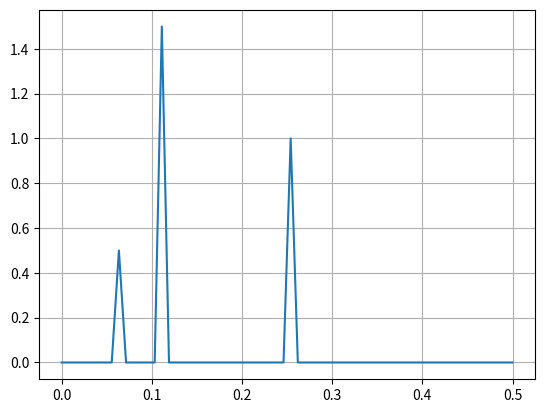

Generate this figure with matplotlib: (Note: this script raises an exception after producing the figure.)
import numpy as np
import matplotlib.pyplot as plt


def discreteFT(fdata, N,fwd):
    X=[0]*(2*N)
    omega=0.0
    k, ki, kr, n = 0,0,0,0
    if(fwd):
        omega = 2.0*np.pi/N
    else:
        omega = -2.0*np.pi/n
    for k in range(0,N):
        kr = 2*k
        ki = 2*k+1
        X[kr]=0.0
        X[ki]=0.0
        for n in range(0,N):
            X[kr] += fdata[2*n]*np.cos(omega*n*k)+fdata[2*n+1]*np.sin(omega*n*k)
            X[ki] += fdata[2*n]*np.sin(omega*n*k)+fdata[2*n+1]*np.cos(omega*n*k)
    if(fwd):
        for k in range(0,N):
            X[2*k]/=N
            X[2*k+1] /= N
    return X


def fastFFT(fdata, N, fwd):
    omega, tempr, tempi, fscale= 0.0,0.0,0.0,0.0
    xtemp,cosine,sine,xr,xi=0.0,0.0,0.0,0.0,0.0
    i,j,k,n,m,M=0,0,0,0,0,0

    for i in range(0,N-1):
        if(i<j):
            tempr = fdata[2*i]
            tempi = fdata[2*i+1]
            fdata[2*i] = fdata[2*j]
            fdata[2*i+1]=fdata[2*j+1]
            fdata[2*j]=tempr
            fdata[2*j+1]=tempi
        k = N/2
        while(k <= j):
            j -=k
            k >>=1
        j+=k
        
    if(fwd):
        fscale = 1.0
    else:
        fscale = -1.0
        
    M = 2
    while(M<2*N):
        omega = fscale*2.0*np.pi/M
        sin = np.sin(omega)
        cos = np.cos(omega)-1.0
        xr = 1.0
        xi = 0.0
        for m in range(0,M-1,2):
            for i in range(m,2*N,M*2):
                j = i+m
                tempr = xr*fdata[j]-xi*fdata[j+1]
                tempi = xr*fdata[j+1]+xi*fdata[j]
                fdata[j]=fdata[i]-tempr
                fdata[j+1]=fdata[i+1]-tempi
                fdata[i]+=tempr
                fdata[i+1]+=tempi
            xtemp = xr
            xr = xr + xr*cos - xi*sin
            xi = xi+xtemp*sin+xi*cos
            M*=2
        if(fwd):
            for k in range(0,N):
                fdata[2*k]/=N
                fdata[2*k+1]/=N


def mainDFT():
    N = 64
    T = 2.0
    b = True
    fdata=[0]*(2*N)
    for i in range(0,N):
        fdata[2*i] = np.cos(4.0*np.pi*i*T/N)
        fdata[2*i+1] = 0.0
    Y=discreteFT(fdata,N,b)
    
    X = np.linspace(0.0,1.0/(2.0*T),N/2)
    yf = 2.0/N * np.abs(Y[0:int(N/2)])

    plt.plot(X,yf)
    plt.grid()
    plt.show()

    
def mainFFT():
    N = 64
    T = 1.0
    tn,fk = 0.0,0.0
    fdata = [0]*(2*N)
    for i in range(0,N):
        fdata[2*i] = np.cos(8.0*np.pi*i*T/N)+3*np.cos(14.0*np.pi*i*T/N)+ 2*np.cos(32.0*np.pi*i*T/N)
        fdata[2*i+1]=0.0
        
    y = discreteFT(fdata,N,True)
    fdata = (fdata[0:N])
    y = (y[0:N])
    x = np.linspace(0.0,1.0/(2.0*T),N)
    plt.plot(x,y)
    plt.grid()
    plt.show()


mainFFT ()
mainDFT()